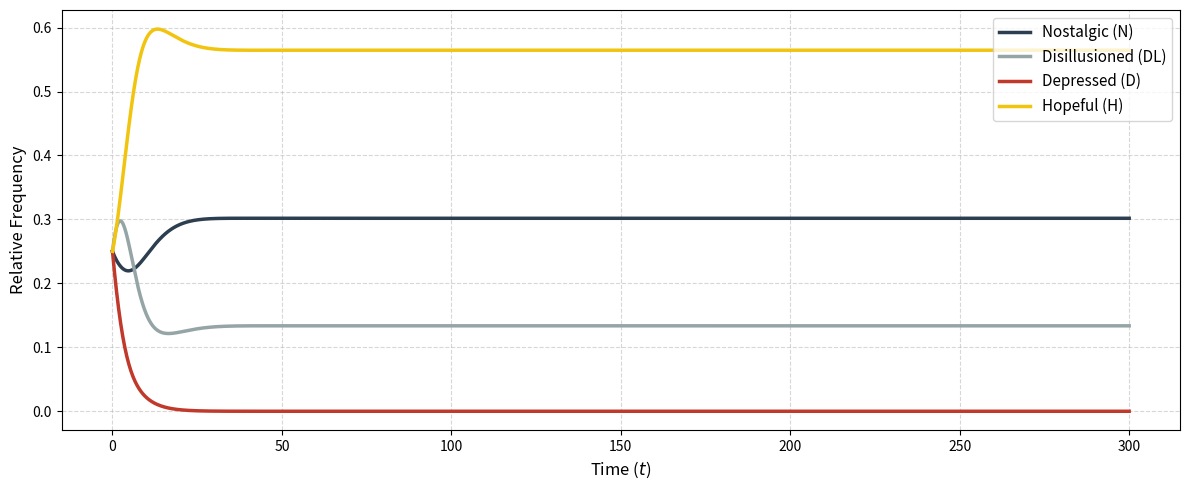
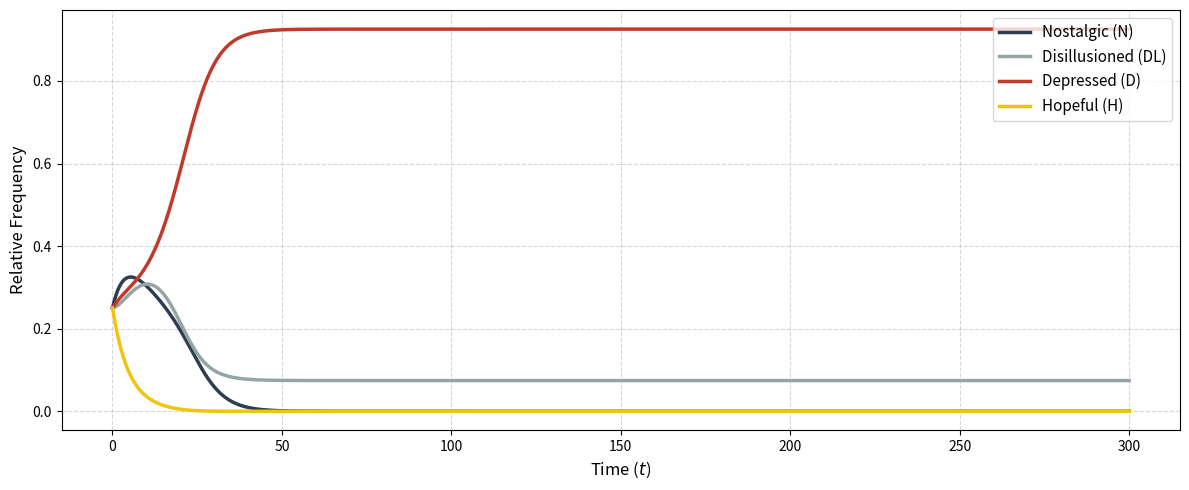
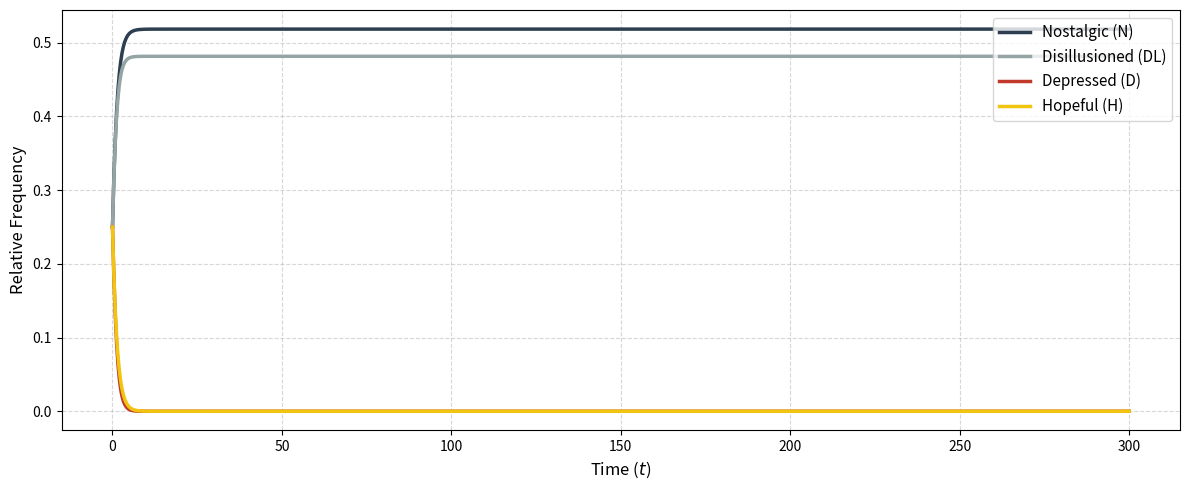
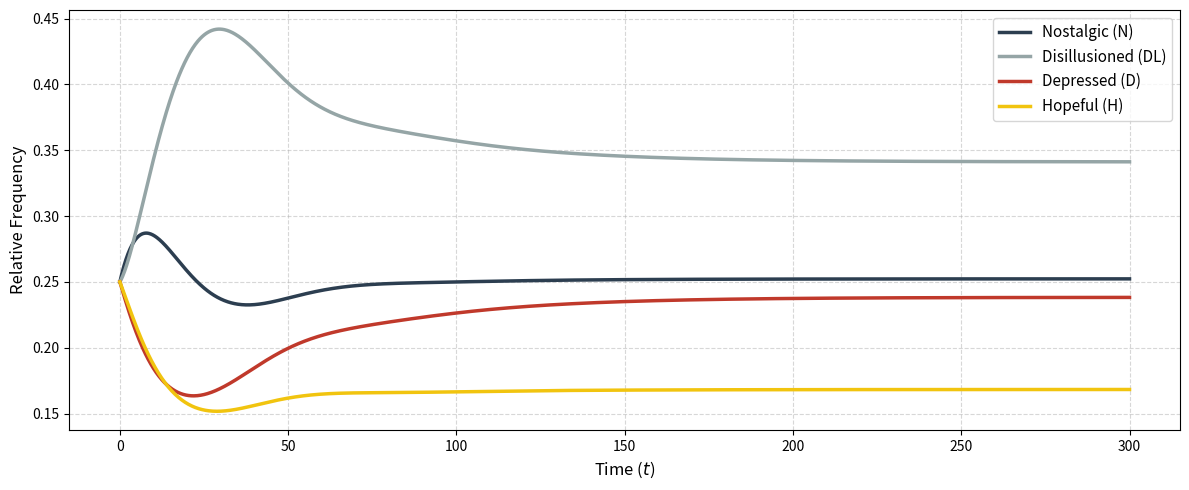

Recreate these plots in Python, in order.
import numpy as np
from scipy.integrate import odeint, solve_ivp
import matplotlib.pyplot as plt

# ------------------------------ Model --------------------------------
# State vector x = (x_N, x_DL, x_D, x_H): shares of Nostalgic, Disillusioned, Depressed and Hopeful.
TYPES = ['N', 'DL', 'D', 'H']
NAMES = ['Nostalgic (N)', 'Disillusioned (DL)', 'Depressed (D)', 'Hopeful (H)']

# Payoff parameters (Table 1): common good multiplier m; probabilities p (Nostalgic) and q (Disillusioned)
# of preserving when meeting a Depressed member; endowment c; investments b (regenerating) and a (preserving).
PAY = dict(m=1.8, p=0.8, q=0.6, c=5.0, b=3.0, a=2.0)

# Conversion rates, with the notation of the paper:
#   kH   = kappa_H       Fading              H  -> N
#   kN   = kappa_N       Spontaneous exit    N  -> DL
#   kDH  = kappa_{D,H}   Rescue              D  -> H
#   kD   = kappa_D       Spontaneous exit    D  -> DL
#   kDLD = kappa_{DL,D}  Contagion           DL -> D
#   kDLH = kappa_{DL,H}  Testimony           DL -> H
BASE = dict(kH=0.15, kN=0.15, kDH=0.45, kD=0.05, kDLD=0.65, kDLH=0.30)          # baseline (Scenario D)
SCEN = {'A': dict(kH=0.05, kN=0.15, kDH=0.20, kD=0.20, kDLD=0.21, kDLH=0.70),   # Thriving
        'B': dict(kH=0.20, kN=0.10, kDH=0.05, kD=0.05, kDLD=0.60, kDLH=0.20),   # Deteriorating
        'C': dict(kH=0.70, kN=0.00, kDH=0.05, kD=0.70, kDLD=0.05, kDLH=0.05),   # Stagnant
        'D': dict(BASE)}                                                         # Baseline

def rates(**changes):
    """Baseline conversion rates with optional changes, e.g. rates(kDLH=0)."""
    k = dict(BASE); k.update(changes)
    return k

def payoff(m=1.8, p=0.8, q=0.6, c=5.0, b=3.0, a=2.0):
    """Payoff matrix: entry (i, j) is the payoff of type i meeting type j (Section 3.2)."""
    al, be = m/2 - 1, m/2                                                   # alpha, beta
    return np.array([[c+(al+be)*a, c+(al+be)*a, c+al*a*p, c+al*a+be*b],     # N
                     [c+(al+be)*a, c+(al+be)*a, c+al*a*q, c+al*a+be*b],     # DL
                     [c+be*p*a,    c+be*q*a,    c,        c+be*b],          # D
                     [c+al*b+be*a, c+al*b+be*a, c+al*b,   c+(al+be)*b]])    # H

def rhs(t, x, M, w, k):
    """Right-hand side of the system of Section 3.4: replicator term w*x_i*E_i(x) plus conversion flows."""
    N, DL, D, H = x
    f = M @ x; E = f - f @ x                                                # excess payoffs E_i = f_i - phi
    return np.array([w*N*E[0]  - k['kN']*N + k['kH']*H,
                     w*DL*E[1] + k['kN']*N + k['kD']*D - k['kDLD']*DL*D - k['kDLH']*DL*H,
                     w*D*E[2]  + k['kDLD']*DL*D - k['kDH']*D*H - k['kD']*D,
                     w*H*E[3]  + k['kDLH']*DL*H + k['kDH']*D*H - k['kH']*H])

def CPI(x, pay=PAY):
    """Community Preservation Index L (Section 3.2)."""
    a, b, p, q = pay['a'], pay['b'], pay['p'], pay['q']
    N, DL, D, H = x
    return N*(1-(1-p)*D) + DL*(1-(1-q)*D) + (b/a)*H

M0 = payoff(**PAY)                                                          # matrix M* of Table 1

W = 1.0                                   # selection intensity
X0 = [0.25, 0.25, 0.25, 0.25]             # uniform initial condition (x_N, x_DL, x_D, x_H)
t = np.linspace(0, 300, 1500)
COLORS = ['#2c3e50', '#95a5a6', '#c0392b', '#f1c40f']

def long_run_state(k, x0=X0, T=40000):
    """State reached at time T (LSODA, rtol 1e-10, atol 1e-13): the value reported in the captions."""
    s = solve_ivp(rhs, [0, T], x0, args=(M0, W, k), method='LSODA', rtol=1e-10, atol=1e-13)
    return np.clip(s.y[:, -1], 0, None)

for n, s in enumerate('ABCD', start=1):
    k = SCEN[s]
    sol = odeint(rhs, X0, t, args=(M0, W, k), tfirst=True)

    plt.figure(figsize=(12, 5))
    for i in range(4):
        plt.plot(t, sol[:, i], label=NAMES[i], color=COLORS[i], lw=2.5)
    plt.xlabel("Time ($t$)", fontsize=12)
    plt.ylabel("Relative Frequency", fontsize=12)
    plt.xticks(fontsize=10)
    plt.yticks(fontsize=10)
    plt.legend(fontsize=11, loc='upper right')
    plt.grid(True, linestyle='--', alpha=0.5)
    plt.tight_layout()
    plt.savefig(f'Figure_{n}.pdf', format='pdf', bbox_inches='tight')   # vector PDF, as required by the journal
    plt.show()

    x = long_run_state(k)
    print(f"Scenario {s} (Figure {n}): state at t = {t[-1]:.0f}: ({', '.join(f'{v:.4f}' for v in sol[-1])})")
    print(f"   long-run state: ({', '.join(f'{v:.4f}' for v in x)}),  CPI L = {CPI(x):.2f}\n")

scenario = 'D'
initial_conditions = [
    [0.00, 0.00, 1.00, 0.00],
    [0.00, 0.00, 0.00, 1.00],
    [0.80, 0.00, 0.20, 0.00],
    [0.00, 0.10, 0.10, 0.80],
    [0.09, 0.10, 0.81, 0.00],
]
for x0 in initial_conditions:
    x = long_run_state(SCEN[scenario], x0=x0)
    print(f"Scenario {scenario}, x(0) = {x0}  ->  ({', '.join(f'{v:.4f}' for v in x)}),  CPI L = {CPI(x):.2f}")
